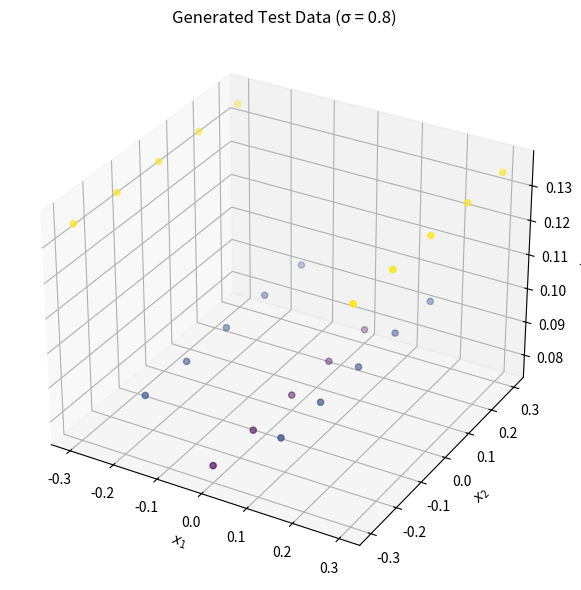

Here is the Python script that generated this plot:
import numpy as np
import matplotlib.pyplot as plt
from mpl_toolkits.mplot3d import Axes3D
from scipy.stats import multivariate_normal, norm

# === Parameters ===
sigma = 0.8
alpha = 0.8
beta = sigma**-2
mean_prior = np.array([0.0, 0.0])
cov_prior = (1 / alpha) * np.eye(2)
true_w = np.array([0.0, 2.5, -0.5])  # w0, w1, w2

N = 5
# === Test Domain (excluding center region) ===
x1_parts_test = [np.linspace(-1, -0.3, N), np.linspace(0.3, 1, N)]
x2_parts_test = [np.linspace(-1, -0.3, N), np.linspace(0.3, 1, N)]

x1_parts_train = np.linspace(-0.3, 0.3,N)
x2_parts_train = np.linspace(-0.3, 0.3,N)
x_1_all_train, x_2_all_train = np.meshgrid(x1_parts_train, x2_parts_train)
x_1_all_train = x_1_all_train.flatten()
x_2_all_train = x_2_all_train.flatten()

x1_full_test = np.concatenate(x1_parts_test)
x2_full_test = np.concatenate(x2_parts_test)

x_1_all_test, x_2_all_test = np.meshgrid(x1_full_test, x2_full_test)
x_1_all_test = x_1_all_test.flatten()
x_2_all_test = x_2_all_test.flatten()


# === Design matrix: φ(x) = [1, x1^2, x2^3] ===
X_all_test = np.vstack((np.ones_like(x_1_all_test), x_1_all_test**2, x_2_all_test**3))  # Shape: (3, N)
t_all_test = true_w.T @ X_all_test + np.random.normal(0, sigma, size=x_1_all_test.shape)


# === Design matrix: φ(x) = [1, x1^2, x2^3] ===
X_all_train = np.vstack((np.ones_like(x_1_all_train), x_1_all_train**2, x_2_all_train**3))  # Shape: (3, N)
t_all_train = true_w.T @ X_all_train + np.random.normal(0, sigma, size=x_1_all_train.shape)
'''
# === Plot the noisy test data ===
fig = plt.figure(figsize=(8, 6))
ax = fig.add_subplot(111, projection='3d')
ax.scatter(x_1_all_test, x_2_all_test, t_all_test, c=t_all_test, cmap='viridis')
ax.set_title(f"Generated Test Data (σ = {sigma})")
ax.set_xlabel('$x_1$')
ax.set_ylabel('$x_2$')
ax.set_zlabel('$y$')
plt.tight_layout()
plt.savefig('task_2_test.png')  # Save BEFORE show
plt.show()
'''
'''
print(X_all_train)
# Ml skattning av w0, w1
# w_ml = (np.linalg.inv(X_all_train.T @ X_all_train))@ (X_all_train.T @ t_all_train)
w_ml = np.linalg.inv(X_all_train @ X_all_train.T) @ (X_all_train @ t_all_train)
summa = sum((t_all_train - (X_all_train.T @ w_ml))**2)

# summa = [(t_all_train[i]-w_ml.T*X_all_train[i])**2 for i in range(0,len(t_all_train))]

beta = 1/(summa / len(x1_parts_train))
print("Your little beta is here: " + str(beta))




# Predict using ML weights on the test set
# t_pred_test = w_ml @ X_all_test.T  # (3,) @ (3, N) → (N,)
t_pred_train = X_all_train.T  @ w_ml

mean_square_error = sum((t_pred_train - t_all_train)**2) / len(t_pred_train)
print("you mse is " + str(mean_square_error))
# Plot predicted surface over test points
fig = plt.figure(figsize=(10, 6))
ax = fig.add_subplot(111, projection='3d')
ax.scatter(x_1_all_train, x_2_all_train, t_pred_train, c=t_pred_train, cmap='viridis', label="ML prediction")

ax.set_title("Function Prediction Using ML Weights (Test Region)")
ax.set_xlabel("$x_1$")
ax.set_ylabel("$x_2$")
ax.set_zlabel("$t_{pred}$")
plt.legend()
plt.tight_layout()
plt.savefig('task_2_3.png')
plt.show()
'''

# === Compute Posterior ===
S_N_inv = alpha * np.eye(3) + beta * X_all_train @ X_all_train.T
S_N = np.linalg.inv(S_N_inv)
m_N = beta * S_N @ X_all_train @ t_all_train.T
posterior = multivariate_normal(m_N, S_N)

mean = m_N.T @ X_all_train        # Predictive mean
variance = (1 / beta) + X_all_train.T @ S_N @ X_all_train  # Predictive variance

baysian_simplified_mean_predicited = m_N.T @ X_all_train
print(baysian_simplified_mean_predicited)



# === Plot the noisy test data ===
fig = plt.figure(figsize=(8, 6))
ax = fig.add_subplot(111, projection='3d')
ax.scatter(x_1_all_train, x_2_all_train, baysian_simplified_mean_predicited, c=baysian_simplified_mean_predicited, cmap='viridis')
ax.set_title(f"Generated Test Data (σ = {sigma})")
ax.set_xlabel('$x_1$')
ax.set_ylabel('$x_2$')
ax.set_zlabel('$y$')
plt.tight_layout()
plt.savefig('task_2_5.png')  # Save BEFORE show
plt.show()




# Ml skattning av w0, w1
# w_ml = (np.linalg.inv(X_all_train.T @ X_all_train))@ (X_all_train.T @ t_all_train)
w_ml = np.linalg.inv(X_all_train @ X_all_train.T) @ (X_all_train @ t_all_train)
summa = sum((t_all_train - (X_all_train.T @ w_ml))**2)

# summa = [(t_all_train[i]-w_ml.T*X_all_train[i])**2 for i in range(0,len(t_all_train))]

beta = 1/(summa / len(x1_parts_train))
print("Your little beta is here: " + str(beta))




# Predict using ML weights on the test set
# t_pred_test = w_ml @ X_all_test.T  # (3,) @ (3, N) → (N,)
t_pred_train = X_all_train.T  @ w_ml

mean_square_error_ml = sum((t_pred_train - t_all_train)**2) / len(t_pred_train)
mean_square_error_baysian = sum((baysian_simplified_mean_predicited - t_all_train)**2) / len(t_pred_train)

print("Mean for ml-skattning: " + str(mean_square_error_ml) + " Mean for bayesian: "+ str(mean_square_error_baysian))







